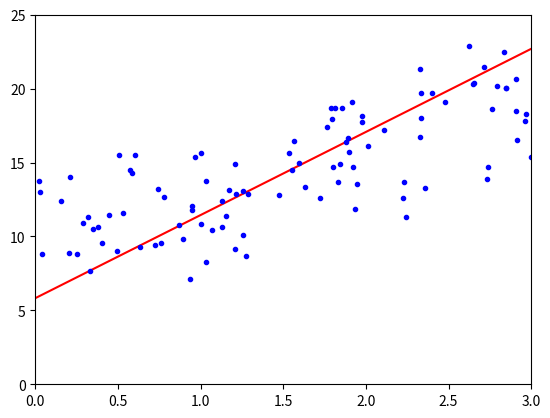

Here is the Python script that generated this plot:
"""
[redacted]
@time:   2022/4/12:上午10:56
@E-mail: [email redacted]
@IDE:    PyCharm
@File:   analytic_solution.py
@Intro:  解析解求解模型
"""
import numpy as np
import matplotlib.pyplot as plt

np.random.seed(12)
# 回归，有监督的机器学习，X，y
X1 = 2 * np.random.rand(100, 1)
X2 = 3 * np.random.rand(100, 1)
y = 6 + 4 * X1 + 3 * X2 + np.random.randn(100, 1)  # y为真实值，误差符合正态分布
# 为了求W0截距项，我们给X矩阵一开始加上一列全为1的X0
X_b = np.c_[np.ones((100, 1)), X1, X2]
# 用解析解公式来求解theta
theta = np.linalg.inv(X_b.T.dot(X_b)).dot(X_b.T).dot(y)
print('theta:\n', theta)

# 使用模型去做预测
X_new = np.array([[0, 0],
                  [2, 3]])
X_new_b = np.c_[np.ones((2, 1)), X_new]
print('X_new_b:\n', X_new_b)
y_predict = X_new_b.dot(theta)  # 利用theta对X_new_b进行预测得到y
print('y_predict:\n', y_predict)

# exit(-1)
# 绘图展示真实的数据点和我们预测用的模型
plt.plot(X_new[:, 1], y_predict, 'r-')
# plt.plot(X_new, y_predict, 'r-')
plt.plot(X2, y, 'b.')
plt.axis([0, 3, 0, 25])
plt.show()
